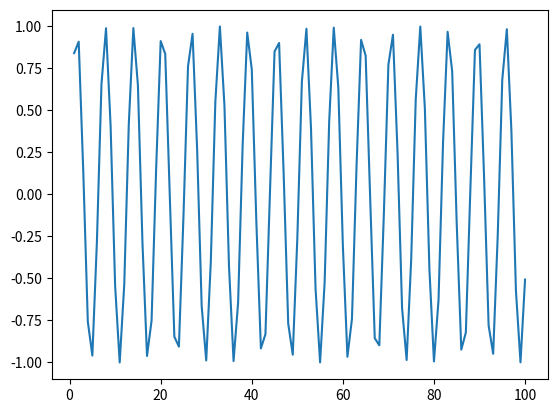

This figure's Python source:
import matplotlib.pyplot as plt
import numpy as np

class Diagram:
	def __init__(self):
		pass
	
	def test(self):
		x = np.linspace(1, 100, 100)
		y = np.sin(x)
		plt.plot(x, y)
		plt.savefig('test.png')

if __name__ == '__main__':
	Diagram().test()
		

